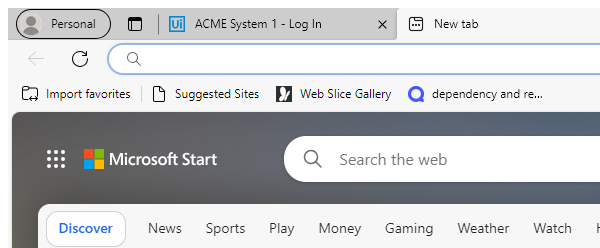
Task: The week 6 independent project covers logging, exceptions, and error handling
Workflow: Test Exception Handling

Step 1 [try]: Attach Browser 'msedge.exe New tab' in window 'New tab' (msedge.exe)

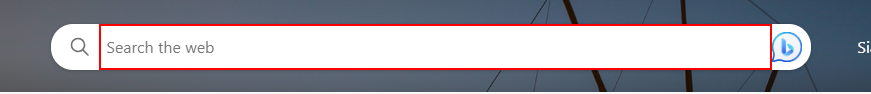
Step 2 [try]: type "uipath[k(enter)]" into the editable text 'Enter your search term' in window 'New tab and 1 more page - Personal - Microsoft Edge' (msedge.exe)

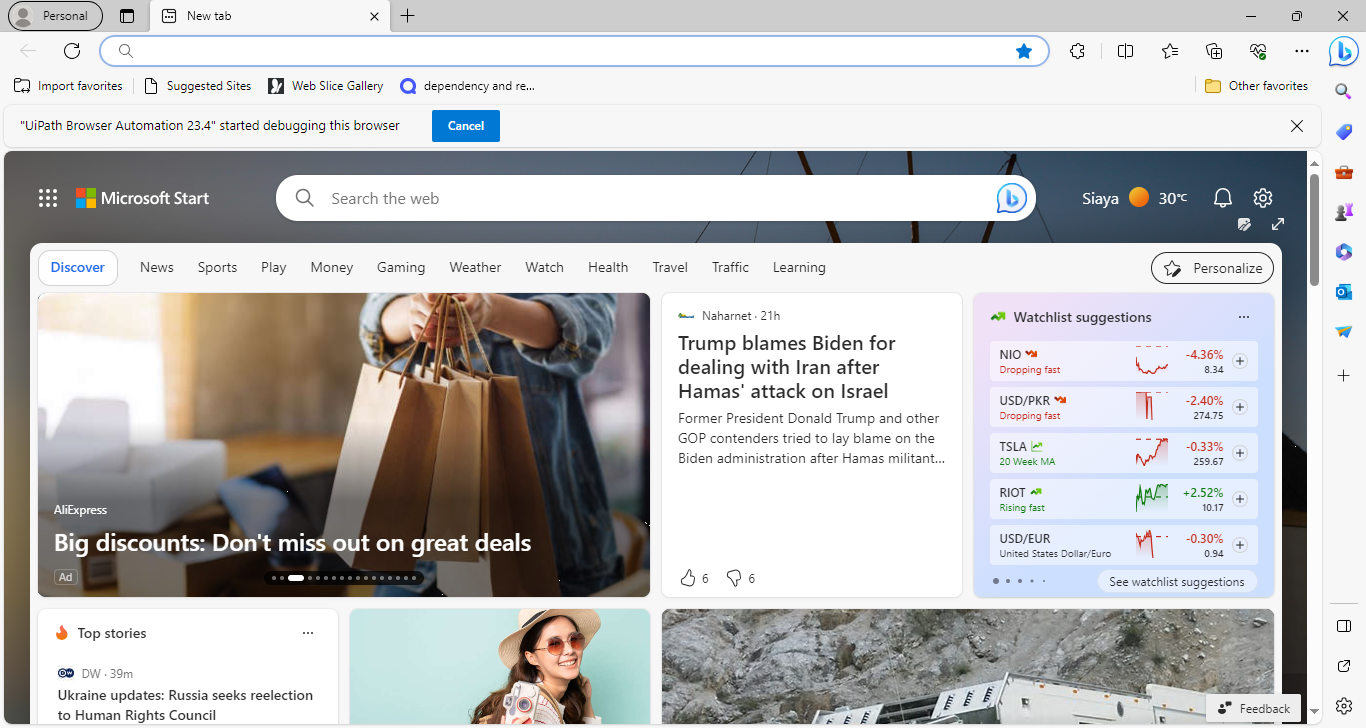
Step 3 [catch]: Use Browser Edge: New tab in window 'New tab' (msedge.exe)

Step 4 [catch]: Attach Browser 'msedge.exe New tab' in window 'New tab' (msedge.exe) (same screen as step 1)

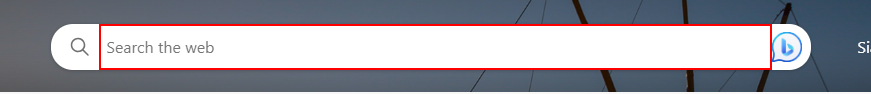
Step 5 [catch]: type "uipath[k(enter)]" into the editable text 'Enter your search term' in window 'New tab - Personal - Microsoft Edge' (msedge.exe)